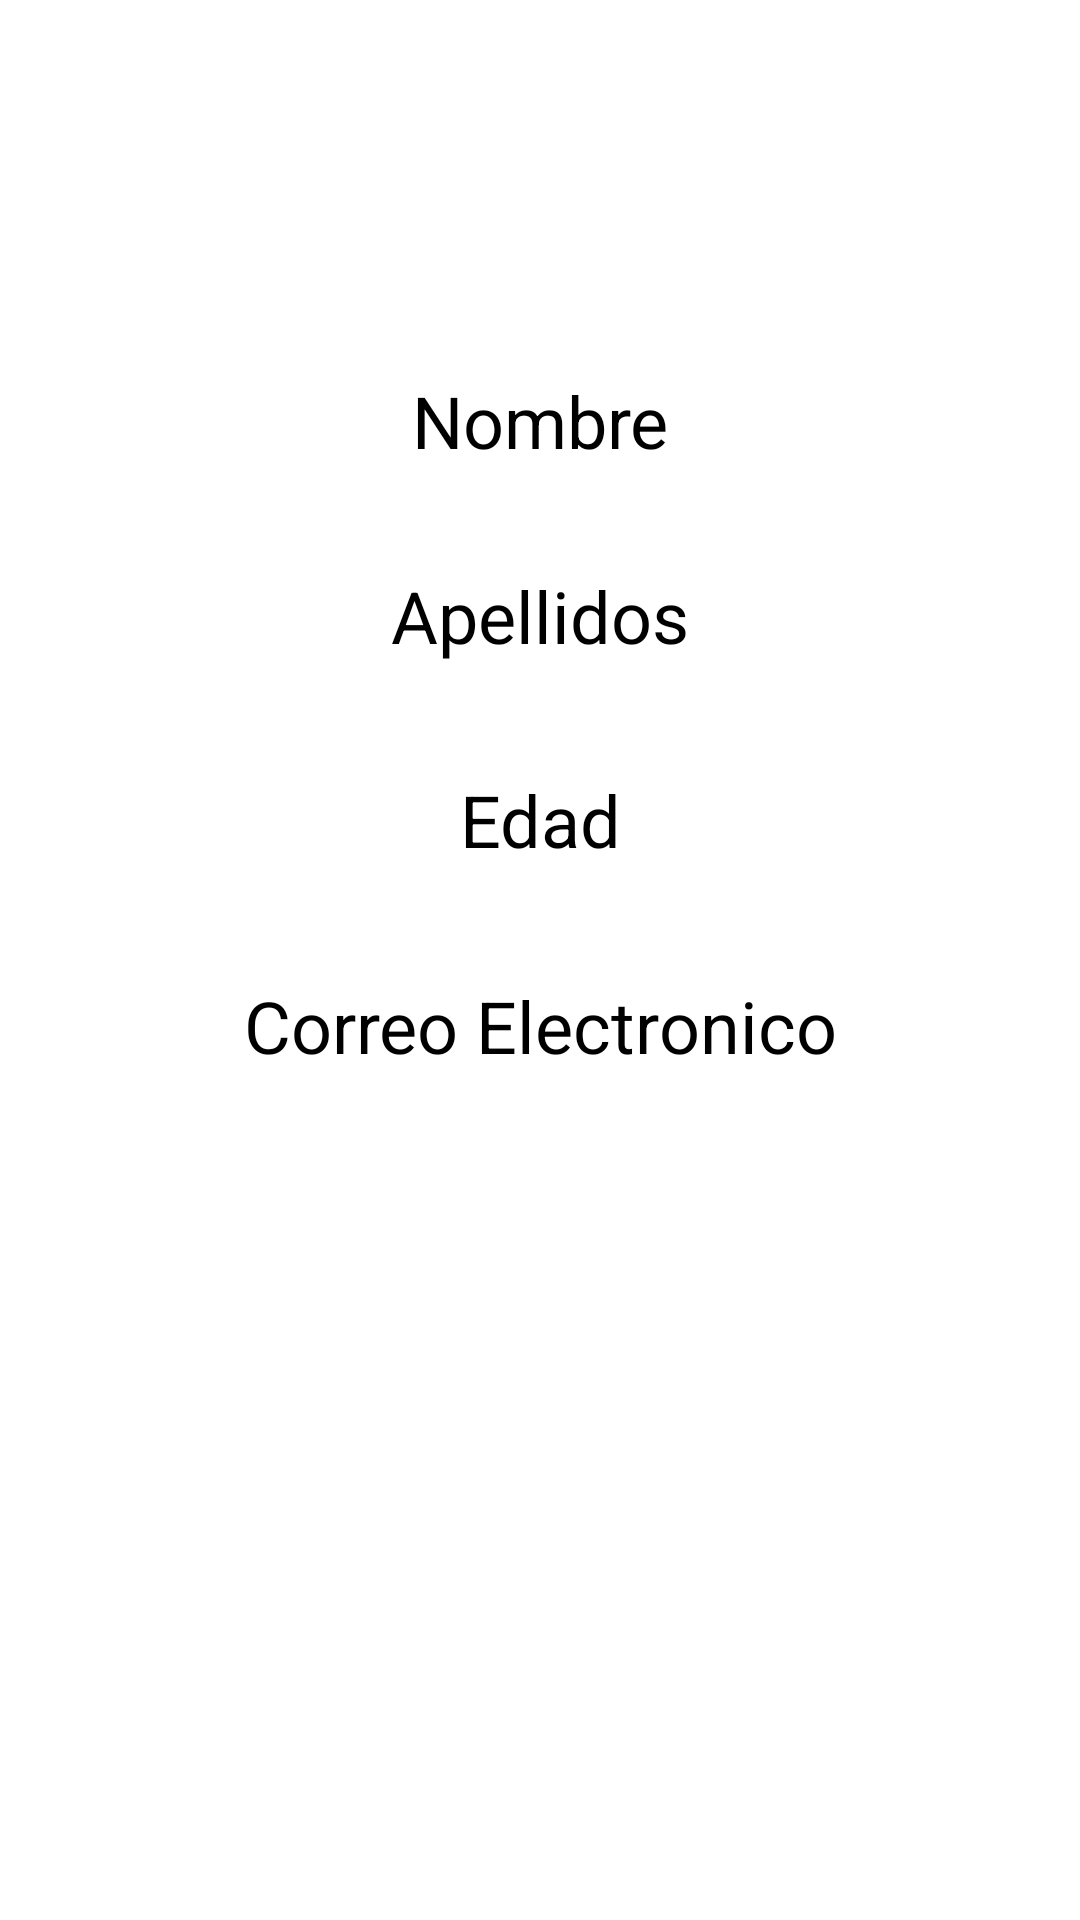

The Android layout XML behind this screen, and the referenced resources:
<!-- AndroidManifest.xml: application theme Theme.EjercicioTarea2445 -->
<!-- res/layout/activity_informacion.xml -->
<?xml version="1.0" encoding="utf-8"?>
<androidx.constraintlayout.widget.ConstraintLayout xmlns:android="http://schemas.android.com/apk/res/android"
    xmlns:app="http://schemas.android.com/apk/res-auto"
    xmlns:tools="http://schemas.android.com/tools"
    android:layout_width="match_parent"
    android:layout_height="match_parent"
    tools:context="com.example.ejerciciotarea2445.ActivityInformacion">

    <TextView
        android:id="@+id/text_nombre"
        android:layout_width="0dp"
        android:layout_height="wrap_content"
        android:layout_marginStart="20dp"
        android:layout_marginEnd="20dp"
        android:gravity="center"
        android:text="Nombre"
        android:textColor="#000000"
        android:textSize="24sp"
        app:layout_constraintBottom_toBottomOf="parent"
        app:layout_constraintEnd_toEndOf="parent"
        app:layout_constraintHorizontal_bias="0.0"
        app:layout_constraintStart_toStartOf="parent"
        app:layout_constraintTop_toTopOf="parent"
        app:layout_constraintVertical_bias="0.204" />

    <TextView
        android:id="@+id/text_apellido"
        android:layout_width="0dp"
        android:layout_height="wrap_content"
        android:layout_marginStart="20dp"
        android:layout_marginEnd="20dp"
        android:gravity="center"
        android:text="Apellidos"
        android:textColor="#000000"
        android:textSize="24sp"
        app:layout_constraintBottom_toBottomOf="parent"
        app:layout_constraintEnd_toEndOf="parent"
        app:layout_constraintHorizontal_bias="0.0"
        app:layout_constraintStart_toStartOf="parent"
        app:layout_constraintTop_toTopOf="parent"
        app:layout_constraintVertical_bias="0.311" />

    <TextView
        android:id="@+id/text_correo"
        android:layout_width="0dp"
        android:layout_height="wrap_content"
        android:layout_marginStart="20dp"
        android:layout_marginEnd="20dp"
        android:gravity="center"
        android:text="Correo Electronico"
        android:textColor="#000000"
        android:textSize="24sp"
        app:layout_constraintBottom_toBottomOf="parent"
        app:layout_constraintEnd_toEndOf="parent"
        app:layout_constraintHorizontal_bias="0.0"
        app:layout_constraintStart_toStartOf="parent"
        app:layout_constraintTop_toTopOf="parent"
        app:layout_constraintVertical_bias="0.536" />

    <TextView
        android:id="@+id/text_edad"
        android:layout_width="0dp"
        android:layout_height="wrap_content"
        android:layout_marginStart="20dp"
        android:layout_marginEnd="20dp"
        android:gravity="center"
        android:text="Edad"
        android:textColor="#000000"
        android:textSize="24sp"
        app:layout_constraintBottom_toBottomOf="parent"
        app:layout_constraintEnd_toEndOf="parent"
        app:layout_constraintHorizontal_bias="1.0"
        app:layout_constraintStart_toStartOf="parent"
        app:layout_constraintTop_toTopOf="parent"
        app:layout_constraintVertical_bias="0.423" />
</androidx.constraintlayout.widget.ConstraintLayout>
<!-- resources referenced by this layout -->
<resources>
  <style name="Theme.EjercicioTarea2445" parent="Theme.MaterialComponents.DayNight.DarkActionBar">
          
          <item name="colorPrimary">@color/purple_500</item>
          <item name="colorPrimaryVariant">@color/purple_700</item>
          <item name="colorOnPrimary">@color/white</item>
          
          <item name="colorSecondary">@color/teal_200</item>
          <item name="colorSecondaryVariant">@color/teal_700</item>
          <item name="colorOnSecondary">@color/black</item>
          
          <item name="android:statusBarColor" tools:targetApi="l">?attr/colorPrimaryVariant</item>
          
      </style>
  <!-- not gathered from this repository: default colours our renderer supplied (Android Studio template values) -->
  <color name="purple_500">#FF6200EE</color>
  <color name="purple_700">#FF3700B3</color>
  <color name="teal_200">#FF03DAC5</color>
  <color name="teal_700">#FF018786</color>
  <color name="black">#FF000000</color>
  <color name="white">#FFFFFFFF</color>
</resources>
